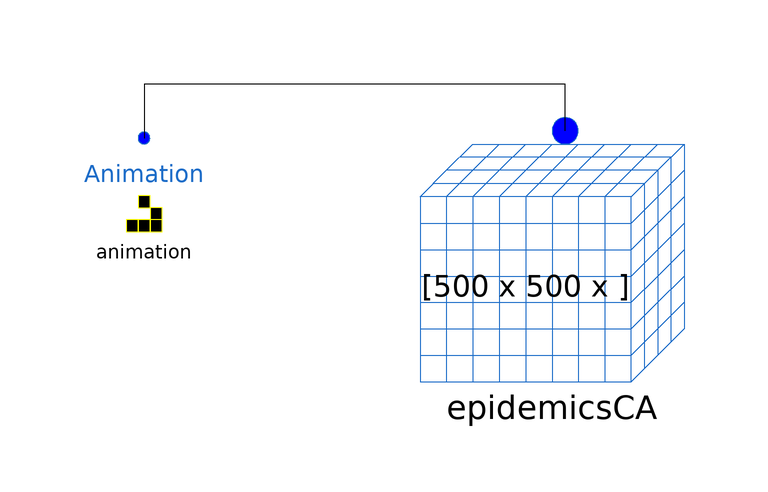

This picture is the connection diagram that the Modelica source below describes through its graphical annotations.

model Epidemics500 "Epidemic model with animation"
  extends Modelica.Icons.Example;
  EpidemicsCA epidemicsCA(                name = "Epidemics", X = 500, Y = 500, init_cells = {{250, 250}})                    annotation (
    Placement(transformation(extent = {{-24, -4}, {20, 40}})));
  CellularAutomataLib.Components.Basic.Animation animation(WindowX=500, WindowY=500, redeclare
      function SetDisplayFunction =                                                              SetDisplay)
    annotation (Placement(transformation(extent={{-80,20},{-60,40}})));
equation
  connect(epidemicsCA.Space, animation.Space) annotation (Line(points={{0.2,42.2},
          {0.2,50},{-70,50},{-70,41}}, color={0,0,0}));
  annotation (
    Diagram(coordinateSystem(preserveAspectRatio = false, extent = {{-100, -100}, {100, 100}})),
    experiment(StopTime=100, __Dymola_Algorithm="Dassl"),
    __Dymola_experimentSetupOutput,
    Documentation(info="<html>
<p>Model that includes the EpidemicsCA with an Animation model, using space of 500x500 cells.</p>
</html>"));
end Epidemics500;